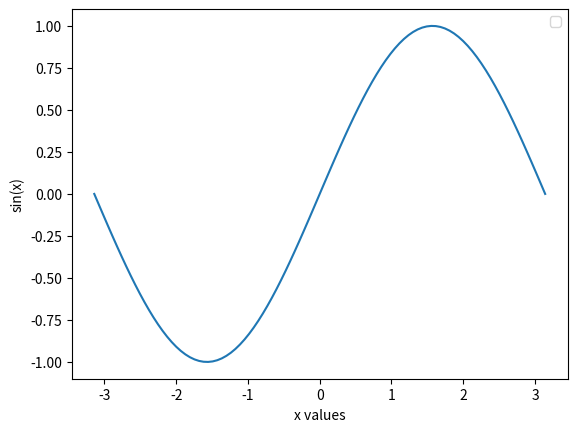

Reproduce this figure in Python.
import matplotlib.pyplot as plt
import numpy as np

# Generate 100 linearly spaced numbers between -π and π
x = np.linspace(-np.pi, np.pi, 100)
# Compute the sine of each x value
y = np.sin(x)

plt.plot(x, y)

plt.legend()
plt.xlabel('x values')
plt.ylabel('sin(x)')
plt.show()